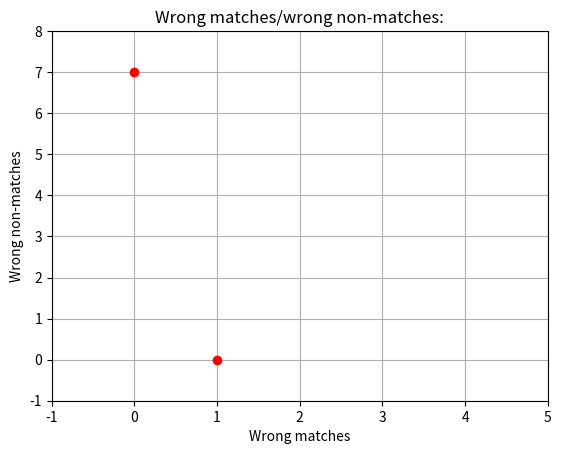

The matplotlib source for this figure:
import matplotlib.pyplot as plt

Matches1 = ['A1234', 'C3456', 'D4567', 'F6789', 'G7890', 'H8901', 'I9012', 'J0123', 'K1234', 'B2345']
NonMatches1 = []
WrongMatches = 1 #B2345
WrongNonMatches = len(NonMatches1)

Matches2 = ['A1234', 'C3456', 'D4567']
NonMatches2 = ['F6789', 'G7890', 'H8901', 'I9012', 'J0123', 'K1234', 'B2345']
WrongMatches2 = 0
WrongNonMatches2 = len(NonMatches2)

matches = [WrongMatches, WrongMatches2]
nonmatches = [WrongNonMatches, WrongNonMatches2]
plt.title('Wrong matches/wrong non-matches:')
plt.xlabel('Wrong matches')
plt.ylabel('Wrong non-matches')
plt.plot(matches, nonmatches, 'ro')
plt.axis([-1, 5, -1, 8])
plt.grid(True)
plt.savefig('wrong_matches.png')